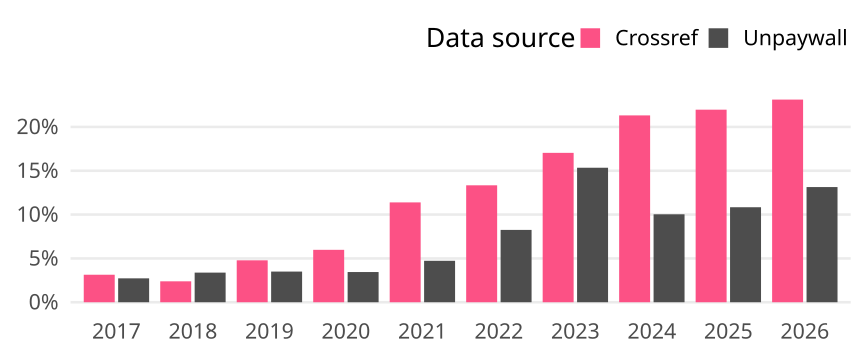

The table this chart was drawn from, first rows:
cr_year, cat, article_total, name, oa_articles, oa_share
2017, Global, 125295, Crossref, 3932, 0.03138
2017, Global, 125295, Unpaywall, 3415, 0.02726
2018, Global, 119228, Crossref, 2846, 0.02387
2018, Global, 119228, Unpaywall, 4030, 0.0338
2019, Global, 130590, Crossref, 6246, 0.04783
2019, Global, 130590, Unpaywall, 4568, 0.03498
2020, Global, 132500, Crossref, 7923, 0.0598
2020, Global, 132500, Unpaywall, 4566, 0.03446
2021, Global, 131331, Crossref, 14958, 0.1139
2021, Global, 131331, Unpaywall, 6208, 0.04727
2022, Global, 121524, Crossref, 16212, 0.1334
2022, Global, 121524, Unpaywall, 10028, 0.08252
2023, Global, 117875, Crossref, 20089, 0.1704
2023, Global, 117875, Unpaywall, 18087, 0.1534
2024, Global, 125237, Crossref, 26695, 0.2132
2024, Global, 125237, Unpaywall, 12565, 0.1003
2025, Global, 135722, Crossref, 29814, 0.2197
2025, Global, 135722, Unpaywall, 14709, 0.1084
2026, Global, 71358, Crossref, 16497, 0.2312
2026, Global, 71358, Unpaywall, 9376, 0.1314
